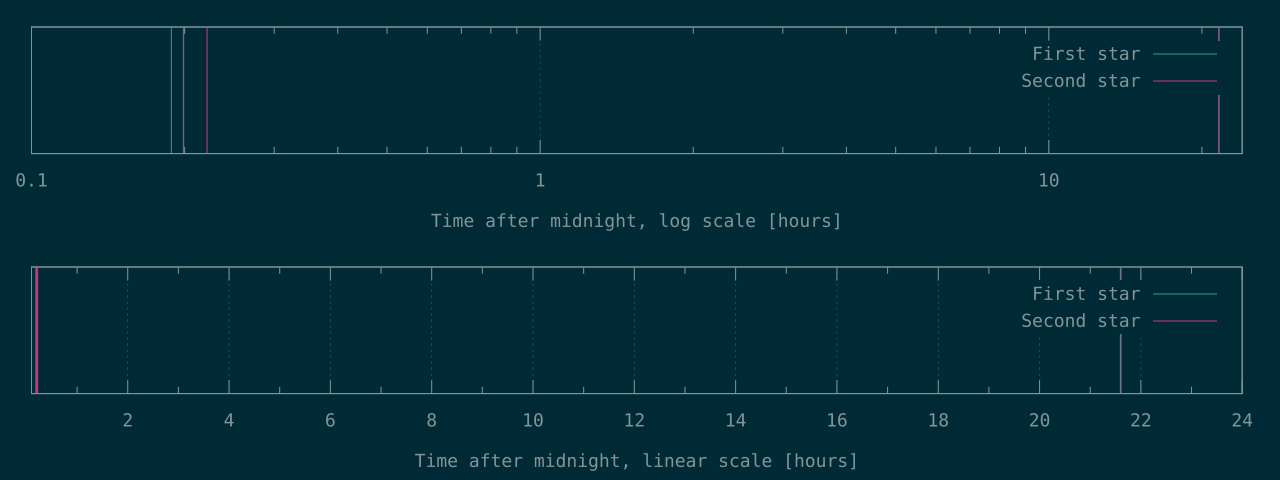

The table this chart was drawn from, first rows:
678	717
716	797
77744	77795
